Photos from the image-classification dataset "dataset" in the GitHub repository seba-bs22/Proyecto-Final-DecklyBuy-TCG-. Its 8 classes are: damaged, heavily played, invalid card, lightly played, mint, moderately played, near mint, not card.

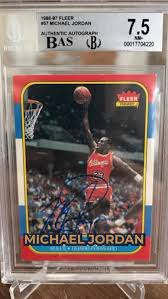
Label: not card

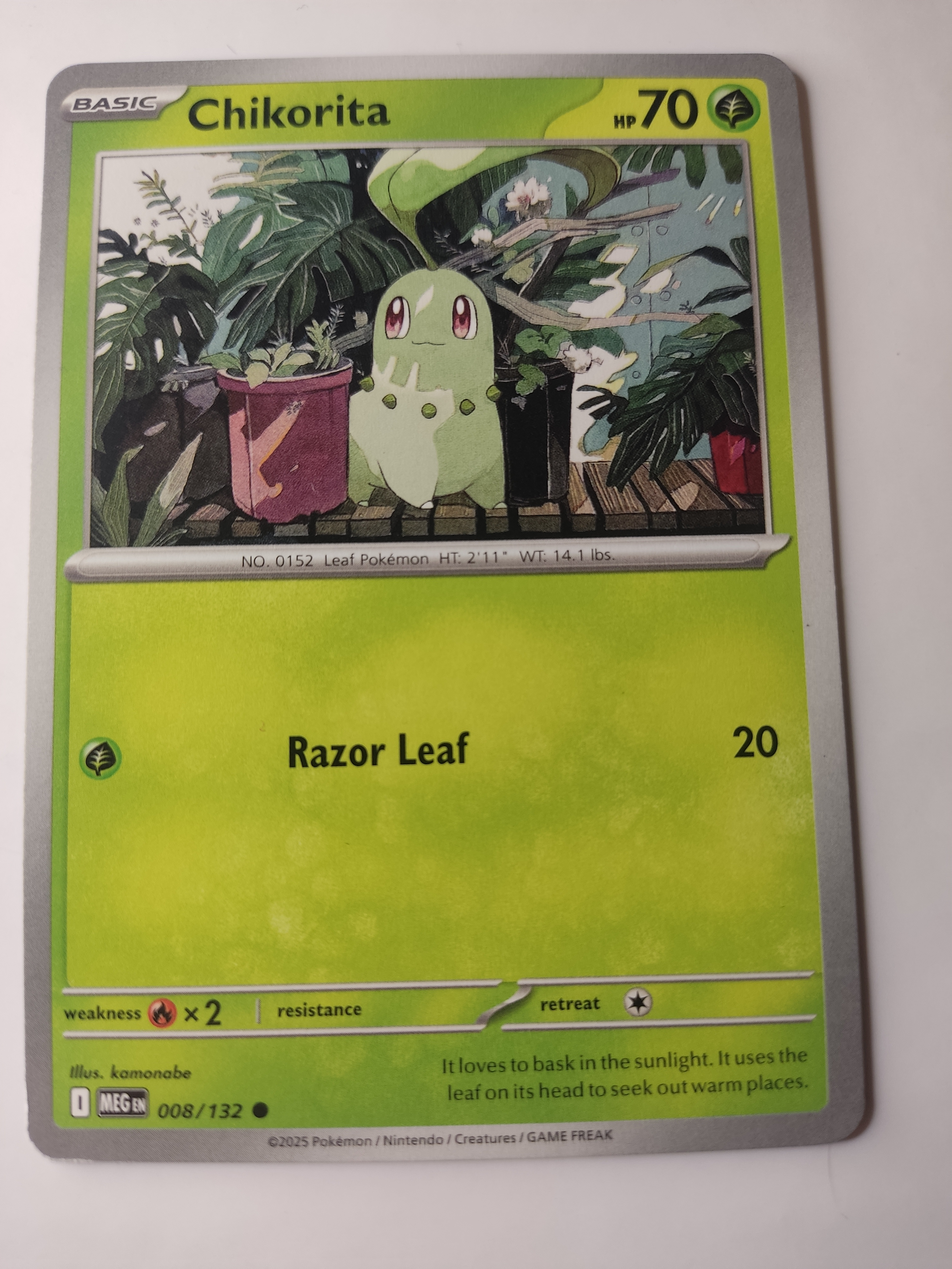
Label: near mint

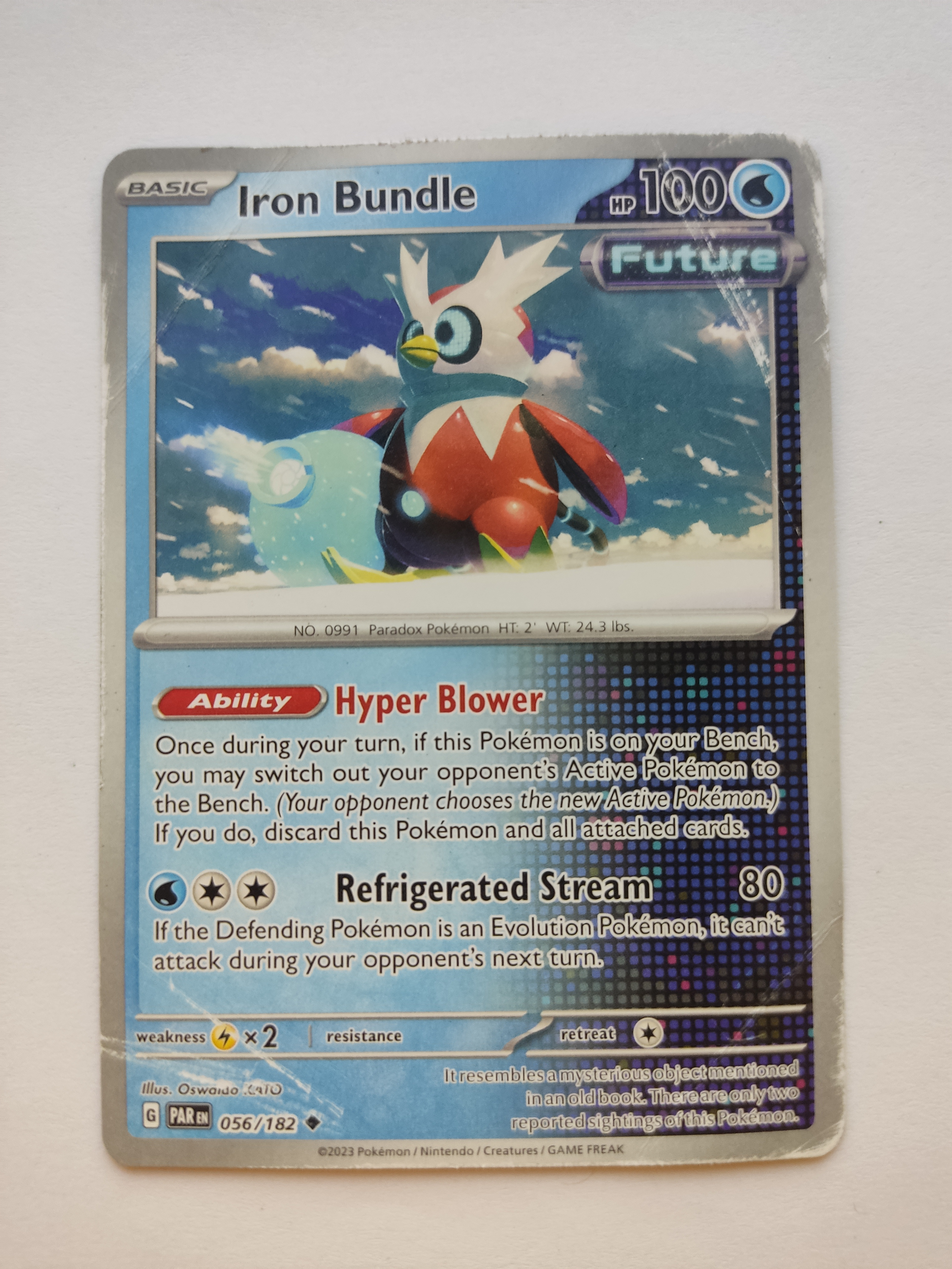
Label: damaged

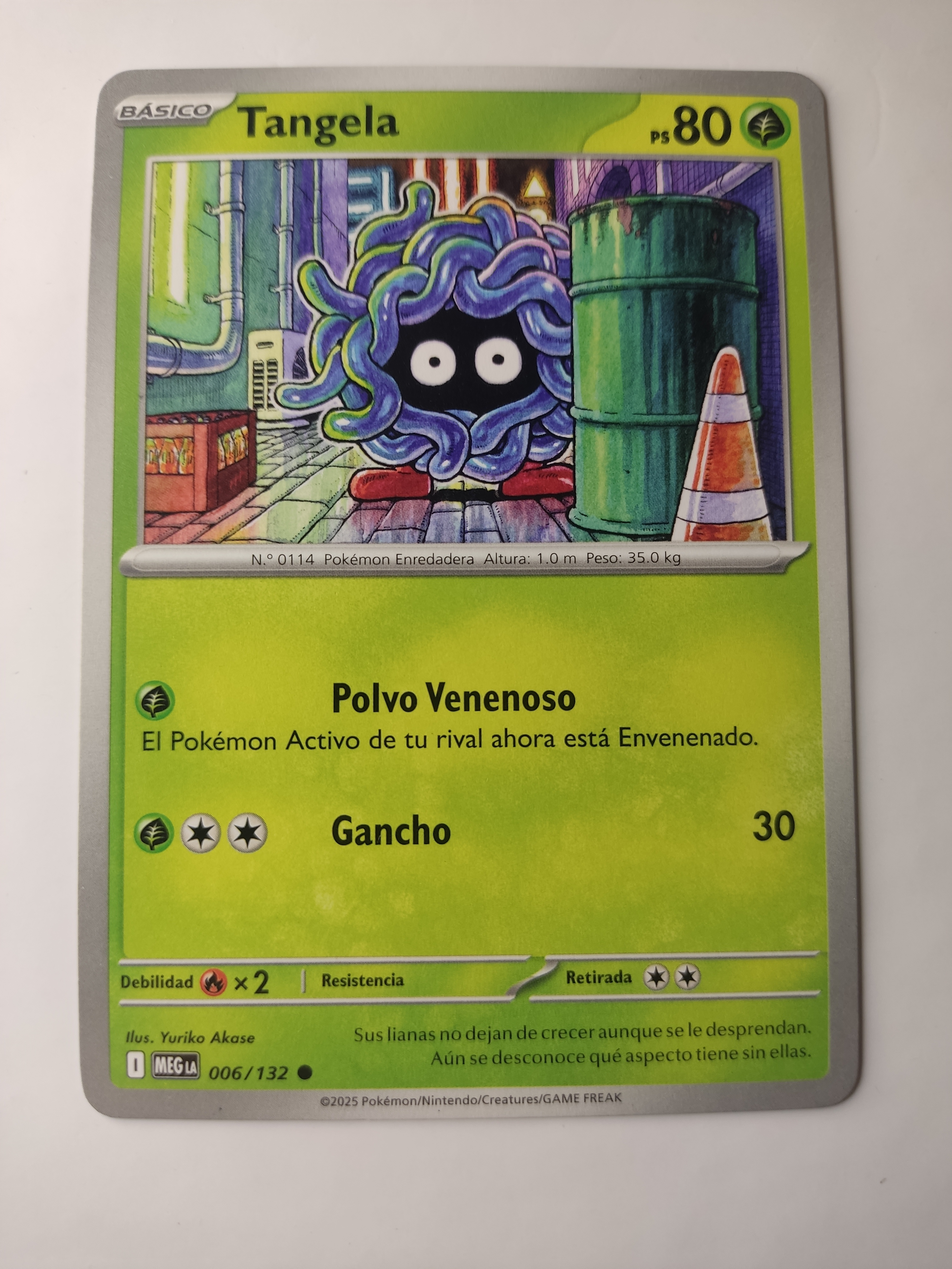
Label: mint

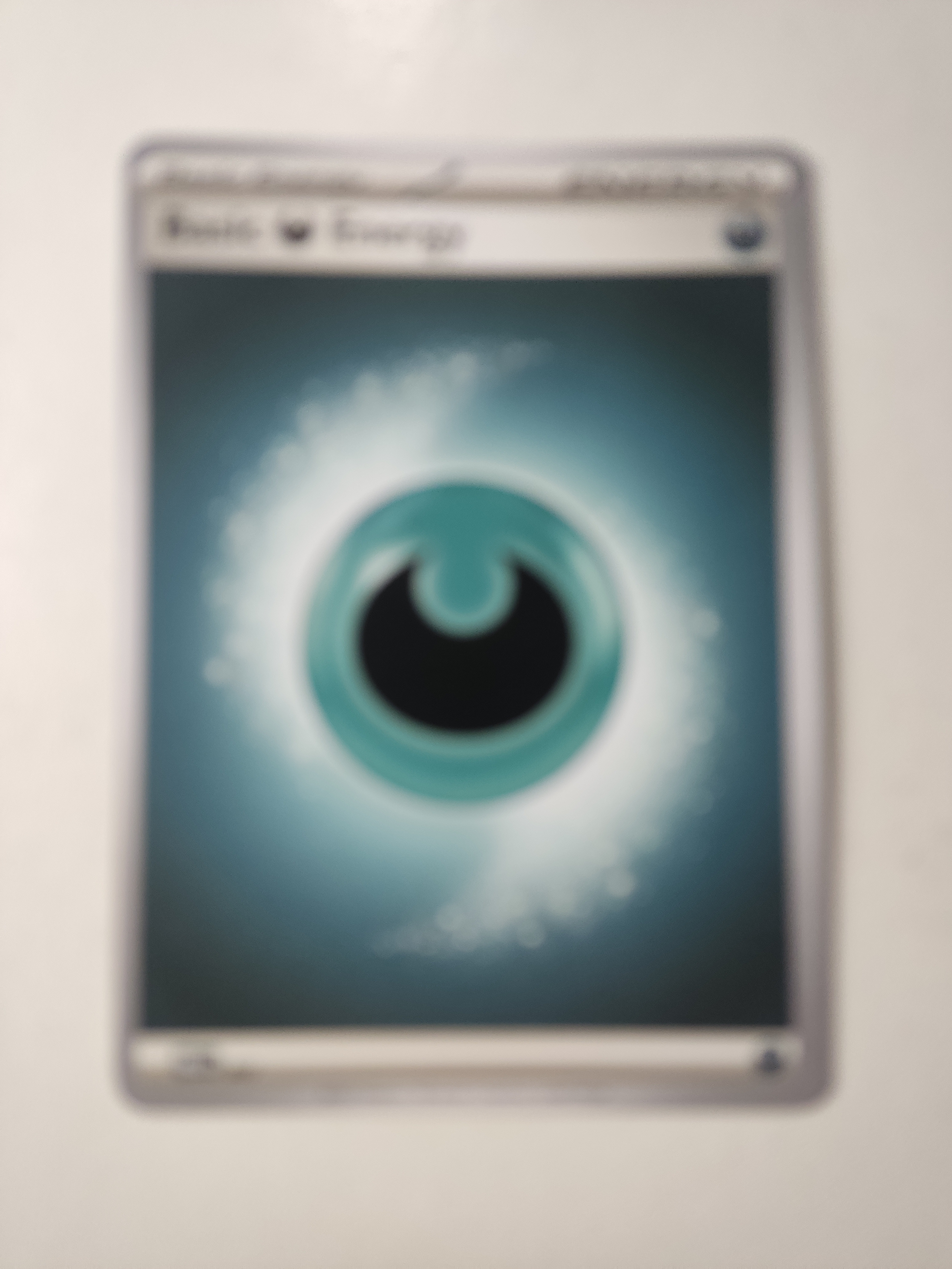
Label: invalid card

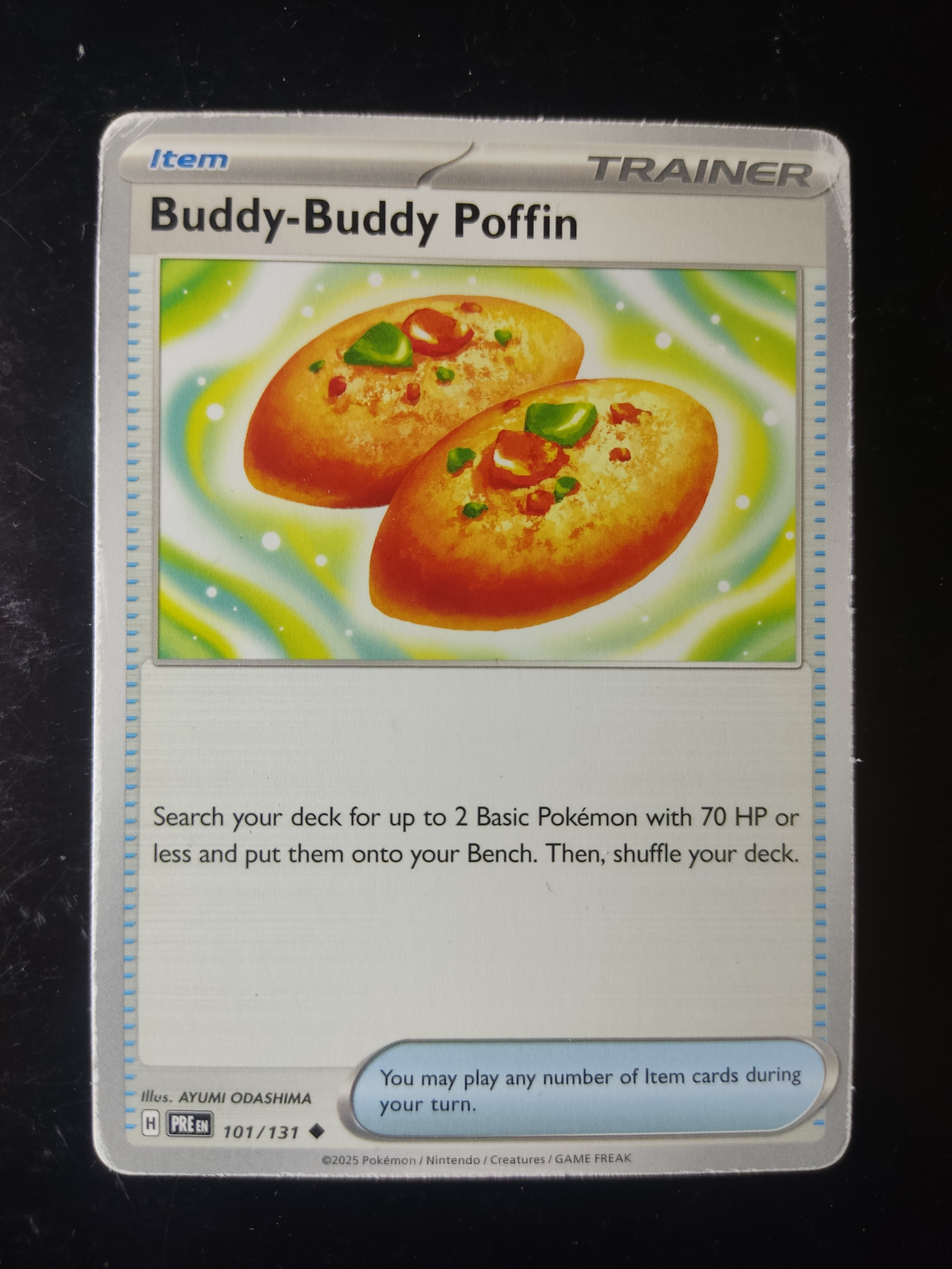
Label: heavily played
